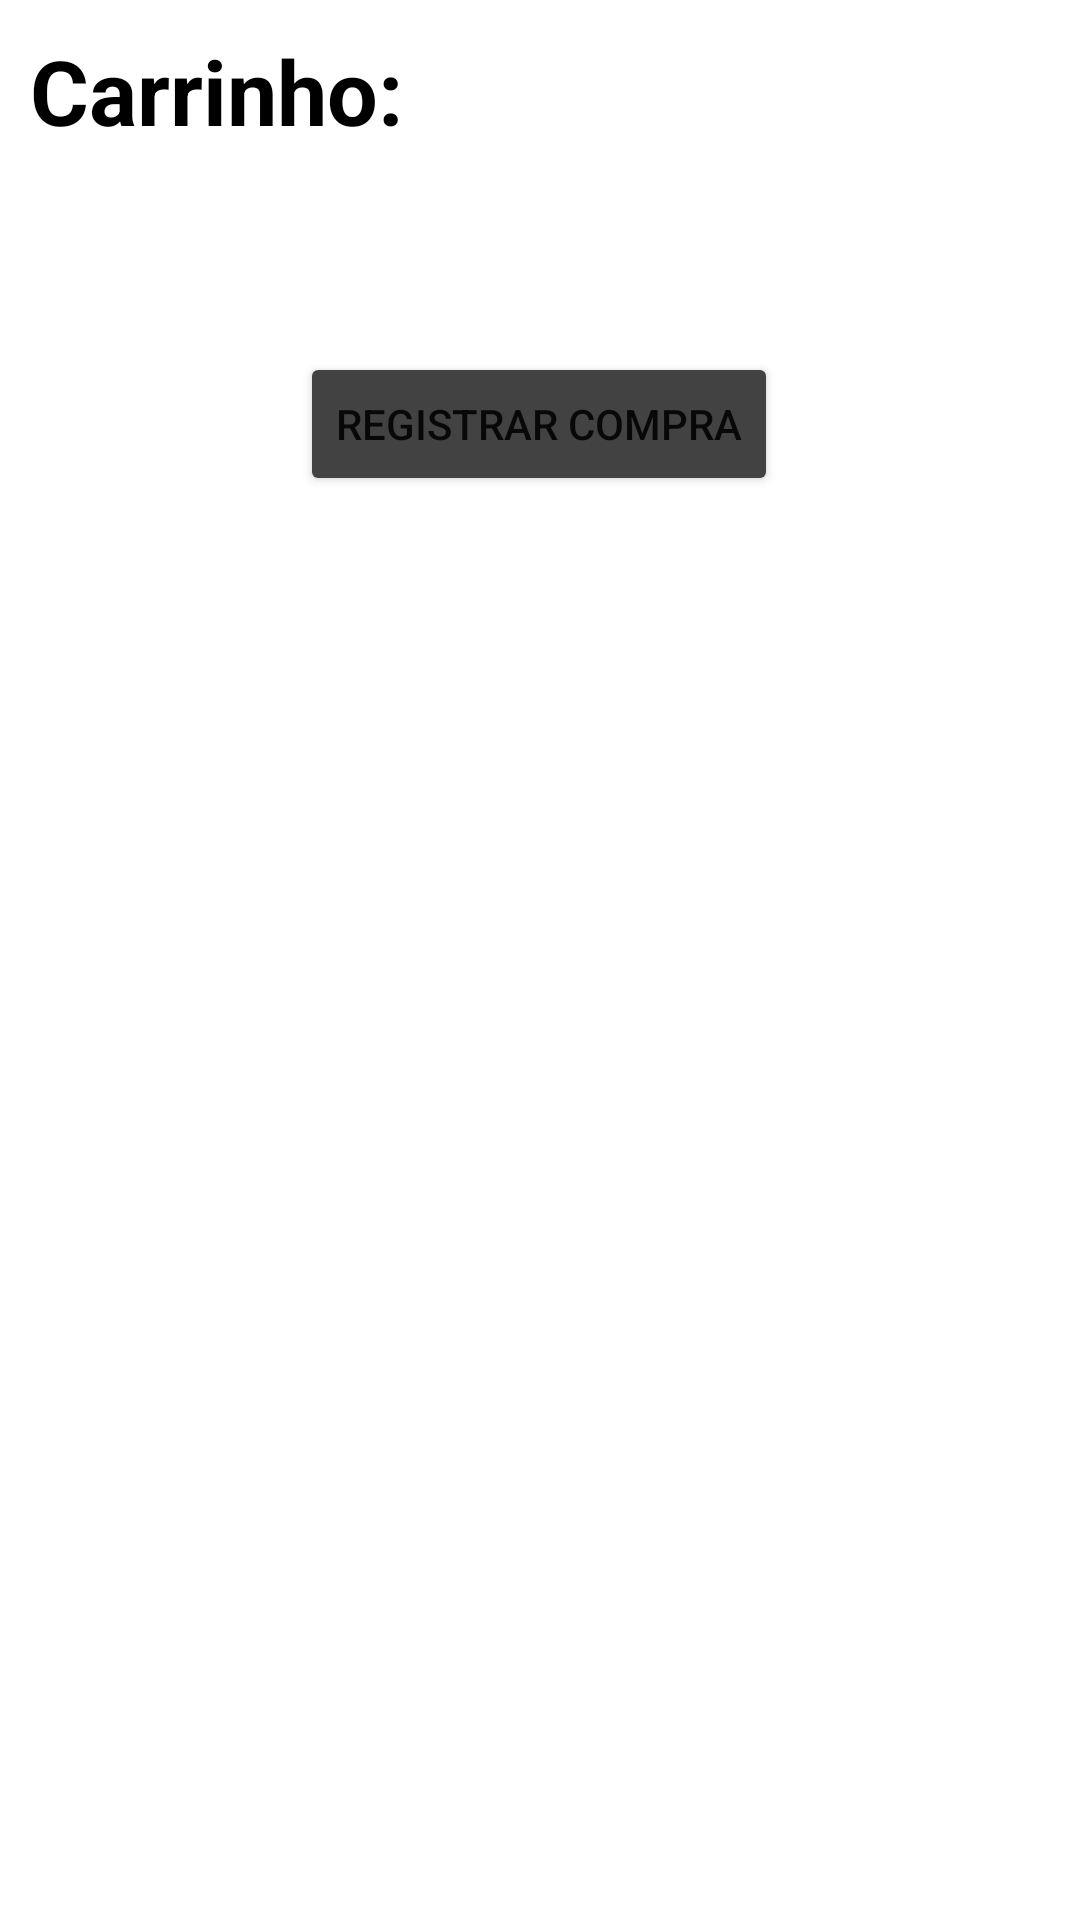

Here is an Android app screen rendered from its layout file. Give the layout XML and the strings, colors and styles it references.
<!-- AndroidManifest.xml: application theme Theme.AnaTamuraBiscoitosCaseiros -->
<!-- res/layout/activity_items_cart.xml -->
<?xml version="1.0" encoding="utf-8"?>
<LinearLayout xmlns:android="http://schemas.android.com/apk/res/android"
    xmlns:app="http://schemas.android.com/apk/res-auto"
    xmlns:tools="http://schemas.android.com/tools"
    android:layout_width="match_parent"
    android:layout_height="match_parent"
    android:orientation="vertical"
    tools:context=".ItemsCartActivity">

    <TextView
        android:id="@+id/title_Cart"
        android:layout_width="match_parent"
        android:layout_height="wrap_content"
        android:text="@string/cart"
        android:textSize="30sp"
        android:textColor="@color/black"
        android:textStyle="bold"
        android:layout_margin="10dp"/>

    <TextView
        android:id="@+id/order"
        android:layout_width="200dp"
        android:layout_height="wrap_content"
        android:textSize="20sp"
        android:layout_marginTop="10dp"
        android:layout_marginStart="100dp"
        android:textStyle="bold"
        android:textColor="@color/grey" />

    <Button
        android:id="@+id/button_goToRegisterOrder"
        android:layout_width="wrap_content"
        android:layout_height="wrap_content"
        android:text="@string/goToRegisterOrder"
        android:layout_marginStart="100dp"
        android:layout_marginTop="20dp"
        android:backgroundTint="@color/grey"
        app:layout_constraintTop_toBottomOf="@id/order"
        app:layout_constraintStart_toStartOf="parent"
        app:layout_constraintEnd_toEndOf="parent"/>

</LinearLayout>
<!-- resources referenced by this layout -->
<resources>
  <color name="black">#FF000000</color>
  <color name="grey">#434242</color>
  <string name="cart">Carrinho:</string>
  <string name="goToRegisterOrder">Registrar Compra</string>
  <style name="Theme.AnaTamuraBiscoitosCaseiros" parent="Theme.MaterialComponents.DayNight.DarkActionBar">
          
          <item name="colorPrimary">@color/purple_500</item>
          <item name="colorPrimaryVariant">@color/purple_700</item>
          <item name="colorOnPrimary">@color/white</item>
          
          <item name="colorSecondary">@color/teal_200</item>
          <item name="colorSecondaryVariant">@color/teal_700</item>
          <item name="colorOnSecondary">@color/black</item>
          
          <item name="android:statusBarColor">?attr/colorPrimaryVariant</item>
          
      </style>
  <color name="purple_500">#FF6200EE</color>
  <color name="purple_700">#FF3700B3</color>
  <color name="white">#FFFFFFFF</color>
  <color name="teal_200">#FF03DAC5</color>
  <color name="teal_700">#FF018786</color>
</resources>
